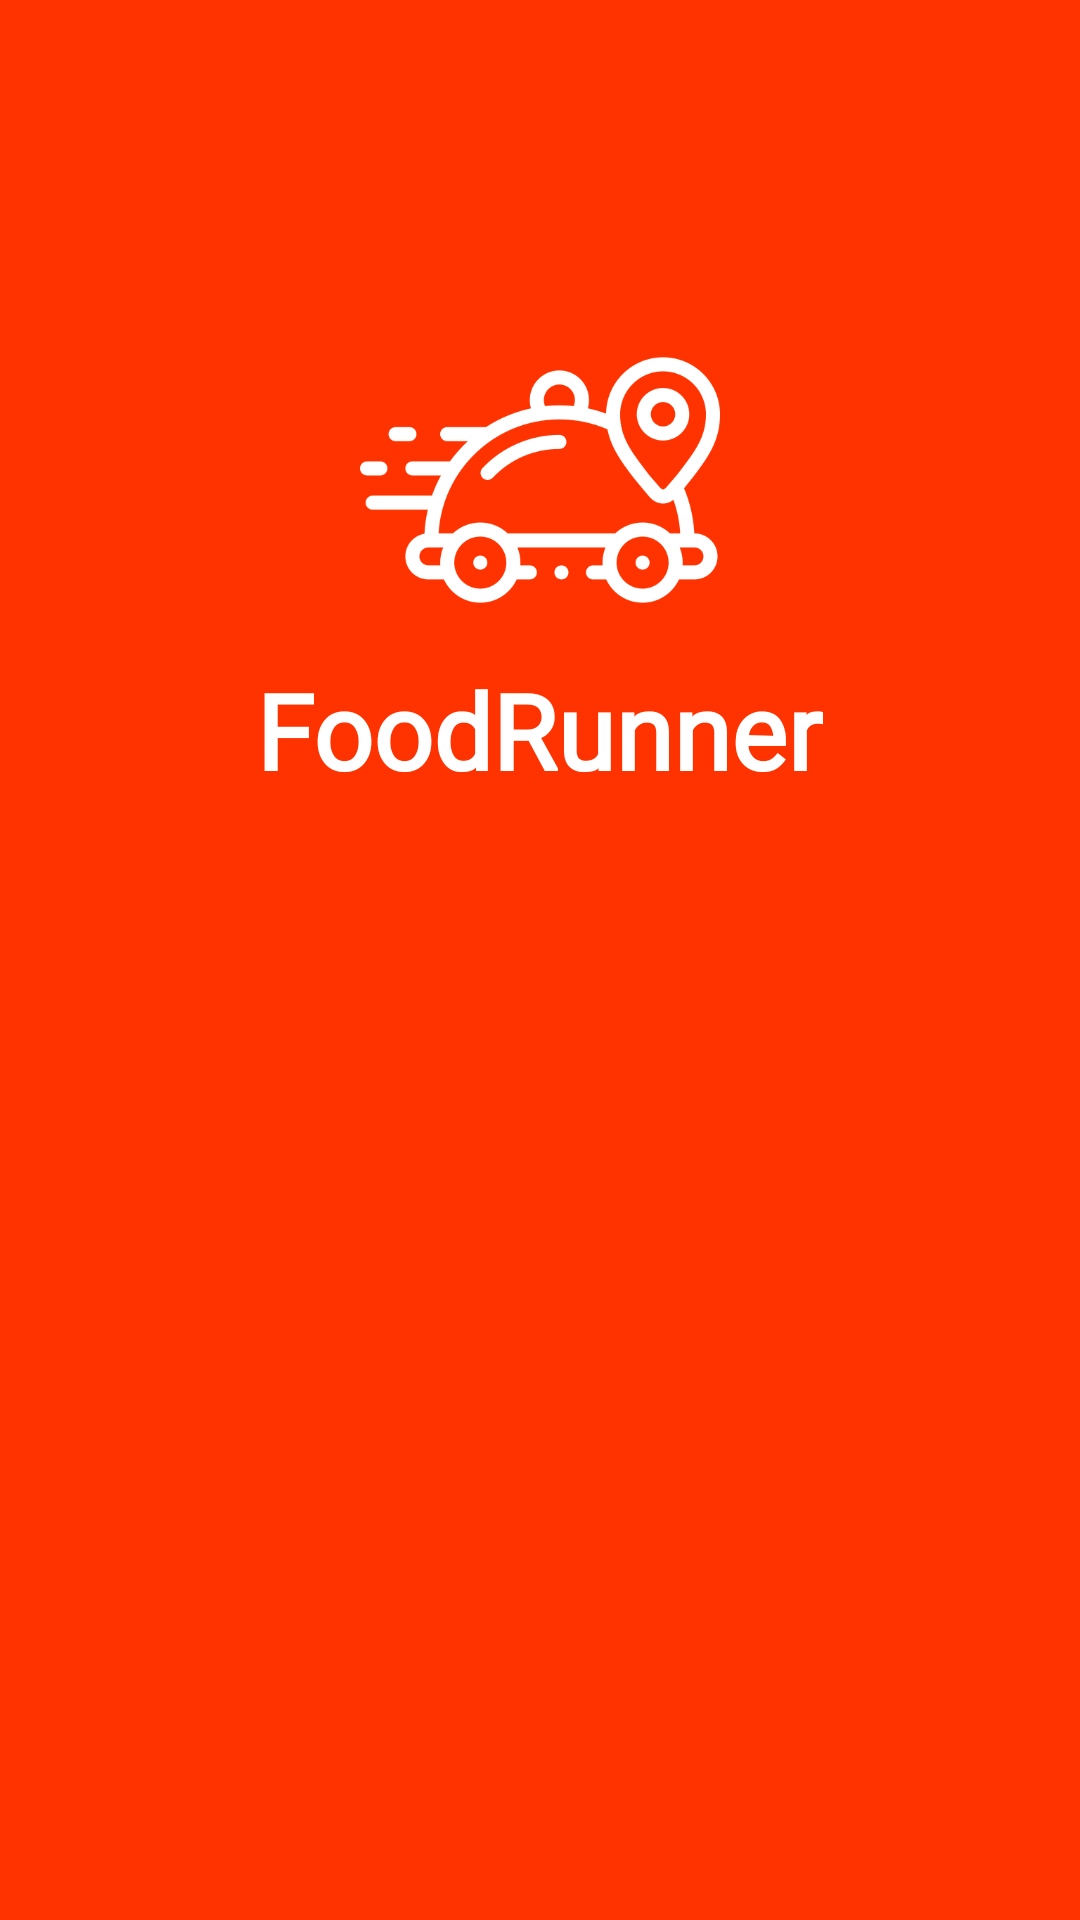

Write the Android layout XML for this screen, with the resource values it uses.
<!-- AndroidManifest.xml: activity theme Theme.Design.NoActionBar -->
<!-- res/layout/activity_splash.xml -->
<?xml version="1.0" encoding="utf-8"?>
<RelativeLayout xmlns:android="http://schemas.android.com/apk/res/android"
    xmlns:app="http://schemas.android.com/apk/res-auto"
    xmlns:tools="http://schemas.android.com/tools"
    android:layout_width="match_parent"
    android:layout_height="match_parent"
    android:background="@color/redorange_500"
    tools:context=".SplashActivity">

    <ImageView
        android:id="@+id/imgAppIcon"
        android:layout_width="120dp"
        android:layout_height="120dp"
        android:layout_alignParentTop="true"
        android:layout_centerHorizontal="true"
        android:layout_marginTop="100dp"
        android:src="@drawable/food_delivery_logo" />

    <TextView
        android:layout_width="wrap_content"
        android:layout_height="wrap_content"
        android:layout_below="@+id/imgAppIcon"
        android:layout_centerHorizontal="true"
        android:fontFamily="@font/poppins_medium"
        android:text="@string/app_name"
        android:textColor="@color/white"
        android:textSize="35sp"
        android:textStyle="bold" />

</RelativeLayout>
<!-- resources referenced by this layout -->
<resources>
  <color name="redorange_500">#ff3300</color>
  <color name="white">#FFFFFFFF</color>
  <!-- drawable food_delivery_logo: png bitmap (drawable, 25399 bytes) -->
  <string name="app_name">FoodRunner</string>
</resources>
